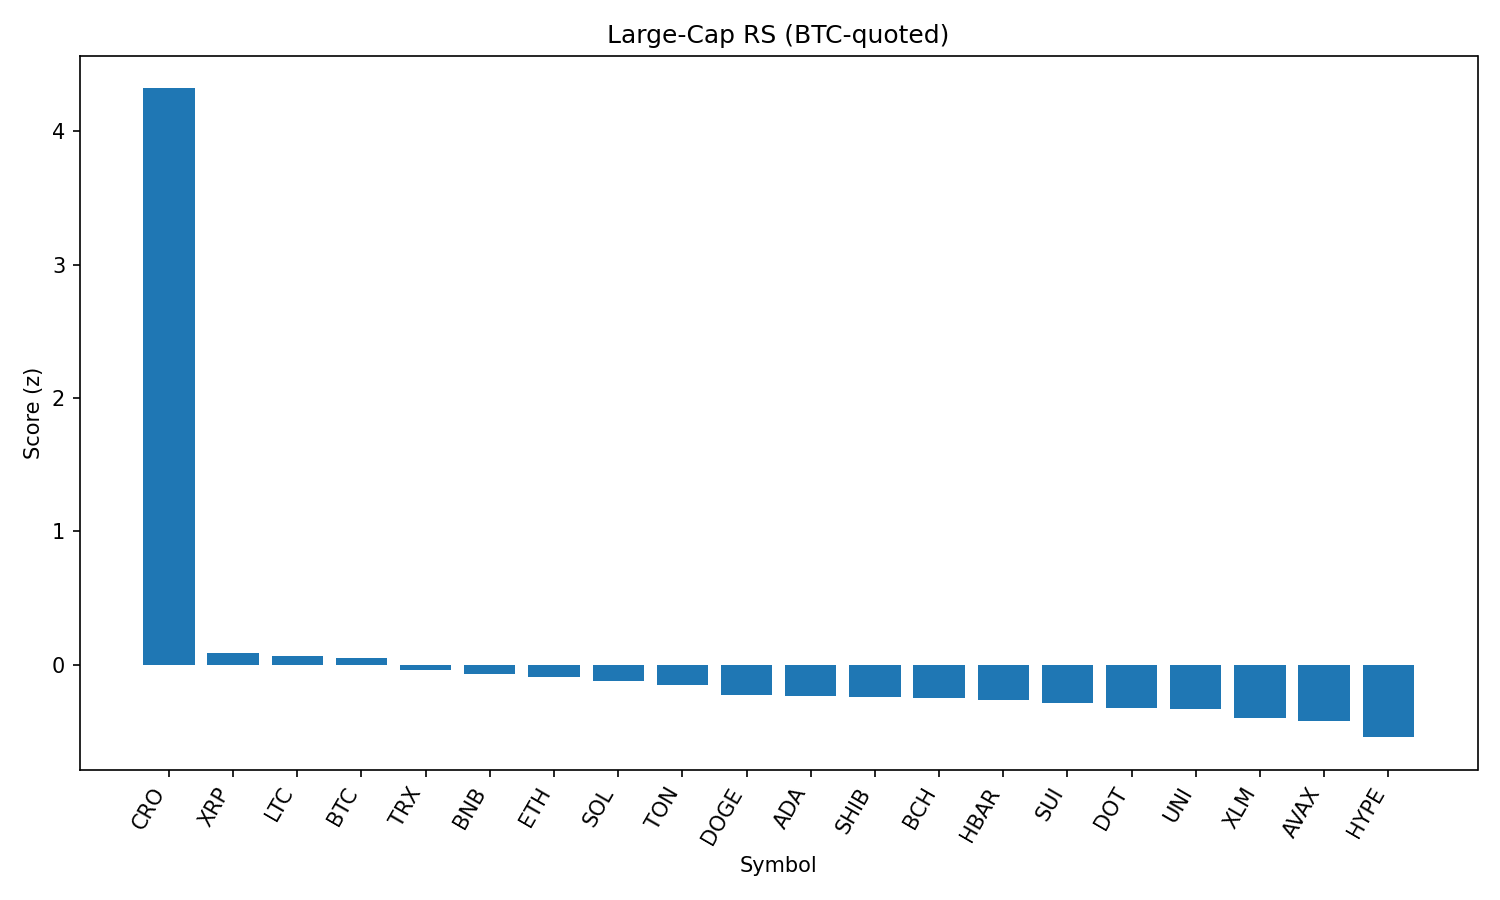

The file beside this chart, header and first rows:
rank, name, symbol, price_btc, price_usd, pct_1h_btc, pct_24h_btc, pct_7d_btc, market_cap_rank, market_cap_usd, volume_usd, score
1, Cronos, CRO, 3.12e-06, 0.3525, 3.72, 55.21, 146.8, 21, 11841034614, 2481203729, 4.321
2, XRP, XRP, 2.657e-05, 3.0, 0.215, -2.156, 4.083, 3, 178425030063, 6073546309, 0.08636
3, Litecoin, LTC, 0.001004, 113.4, 0.196, -1.271, -1.19, 27, 8641856007, 454020701, 0.06261
4, Bitcoin, BTC, 1.0, 112876, 0.0, 0.0, 0.0, 1, 2248066917076, 37044251452, 0.05434
5, TRON, TRX, 3.09e-06, 0.3485, 0.04494, -1.934, -0.9116, 10, 32990658450, 872216126, -0.03633
6, BNB, BNB, 0.007681, 866.9, -0.09253, -0.8164, 1.557, 5, 120668701366, 800918364, -0.06728
7, Ethereum, ETH, 0.04061, 4585, -0.2218, -2.026, 7.335, 2, 553898587793, 32856120454, -0.09091
8, Solana, SOL, 0.001881, 212.4, -0.5233, 2.247, 14.61, 6, 114971512520, 13484260271, -0.121
9, Toncoin, TON, 2.8e-05, 3.16, -0.1218, -2.497, -2.202, 28, 8116675676, 196533785, -0.1511
10, Dogecoin, DOGE, 1.98e-06, 0.223, -0.4068, -0.6299, 1.593, 9, 33625711764, 2272713040, -0.2292
11, Cardano, ADA, 7.67e-06, 0.8663, -0.3513, -1.352, -0.1235, 11, 31609658687, 1179782368, -0.2306
12, Shiba Inu, SHIB, 1.11307e-10, 1.257e-05, -0.3776, -1.238, 1.18, 30, 7411358433, 199426930, -0.2377
13, Bitcoin Cash, BCH, 0.004935, 557.1, -0.4099, -1.029, 0.6697, 22, 11096721322, 183256012, -0.2518
14, Hedera, HBAR, 2.12e-06, 0.2388, -0.36, -2.546, 1.14, 25, 10134069333, 248408693, -0.2659
15, Sui, SUI, 3.084e-05, 3.48, -0.5005, -0.494, -0.1108, 19, 12232985455, 1173807208, -0.287
16, Polkadot, DOT, 3.492e-05, 3.94, -0.6106, -0.01697, 2.711, 34, 6004724292, 318687516, -0.3217
17, Uniswap, UNI, 8.855e-05, 10.0, -0.5085, -1.209, -3.896, 35, 6003911219, 392274316, -0.332
18, Stellar, XLM, 3.38e-06, 0.3812, -0.541, -2.987, -4.048, 20, 11959714896, 290456165, -0.4018
19, Avalanche, AVAX, 0.0002176, 24.56, -0.7496, -1.559, 6.809, 23, 10379821495, 751512426, -0.4211
20, Hyperliquid, HYPE, 0.0004246, 47.93, -0.9482, -3.448, 15.49, 16, 12976522792, 445171612, -0.5427
21, Chainlink, LINK, 0.0002105, 23.76, -0.7929, -4.516, -6.704, 13, 16114634713, 1449615710, -0.5929
